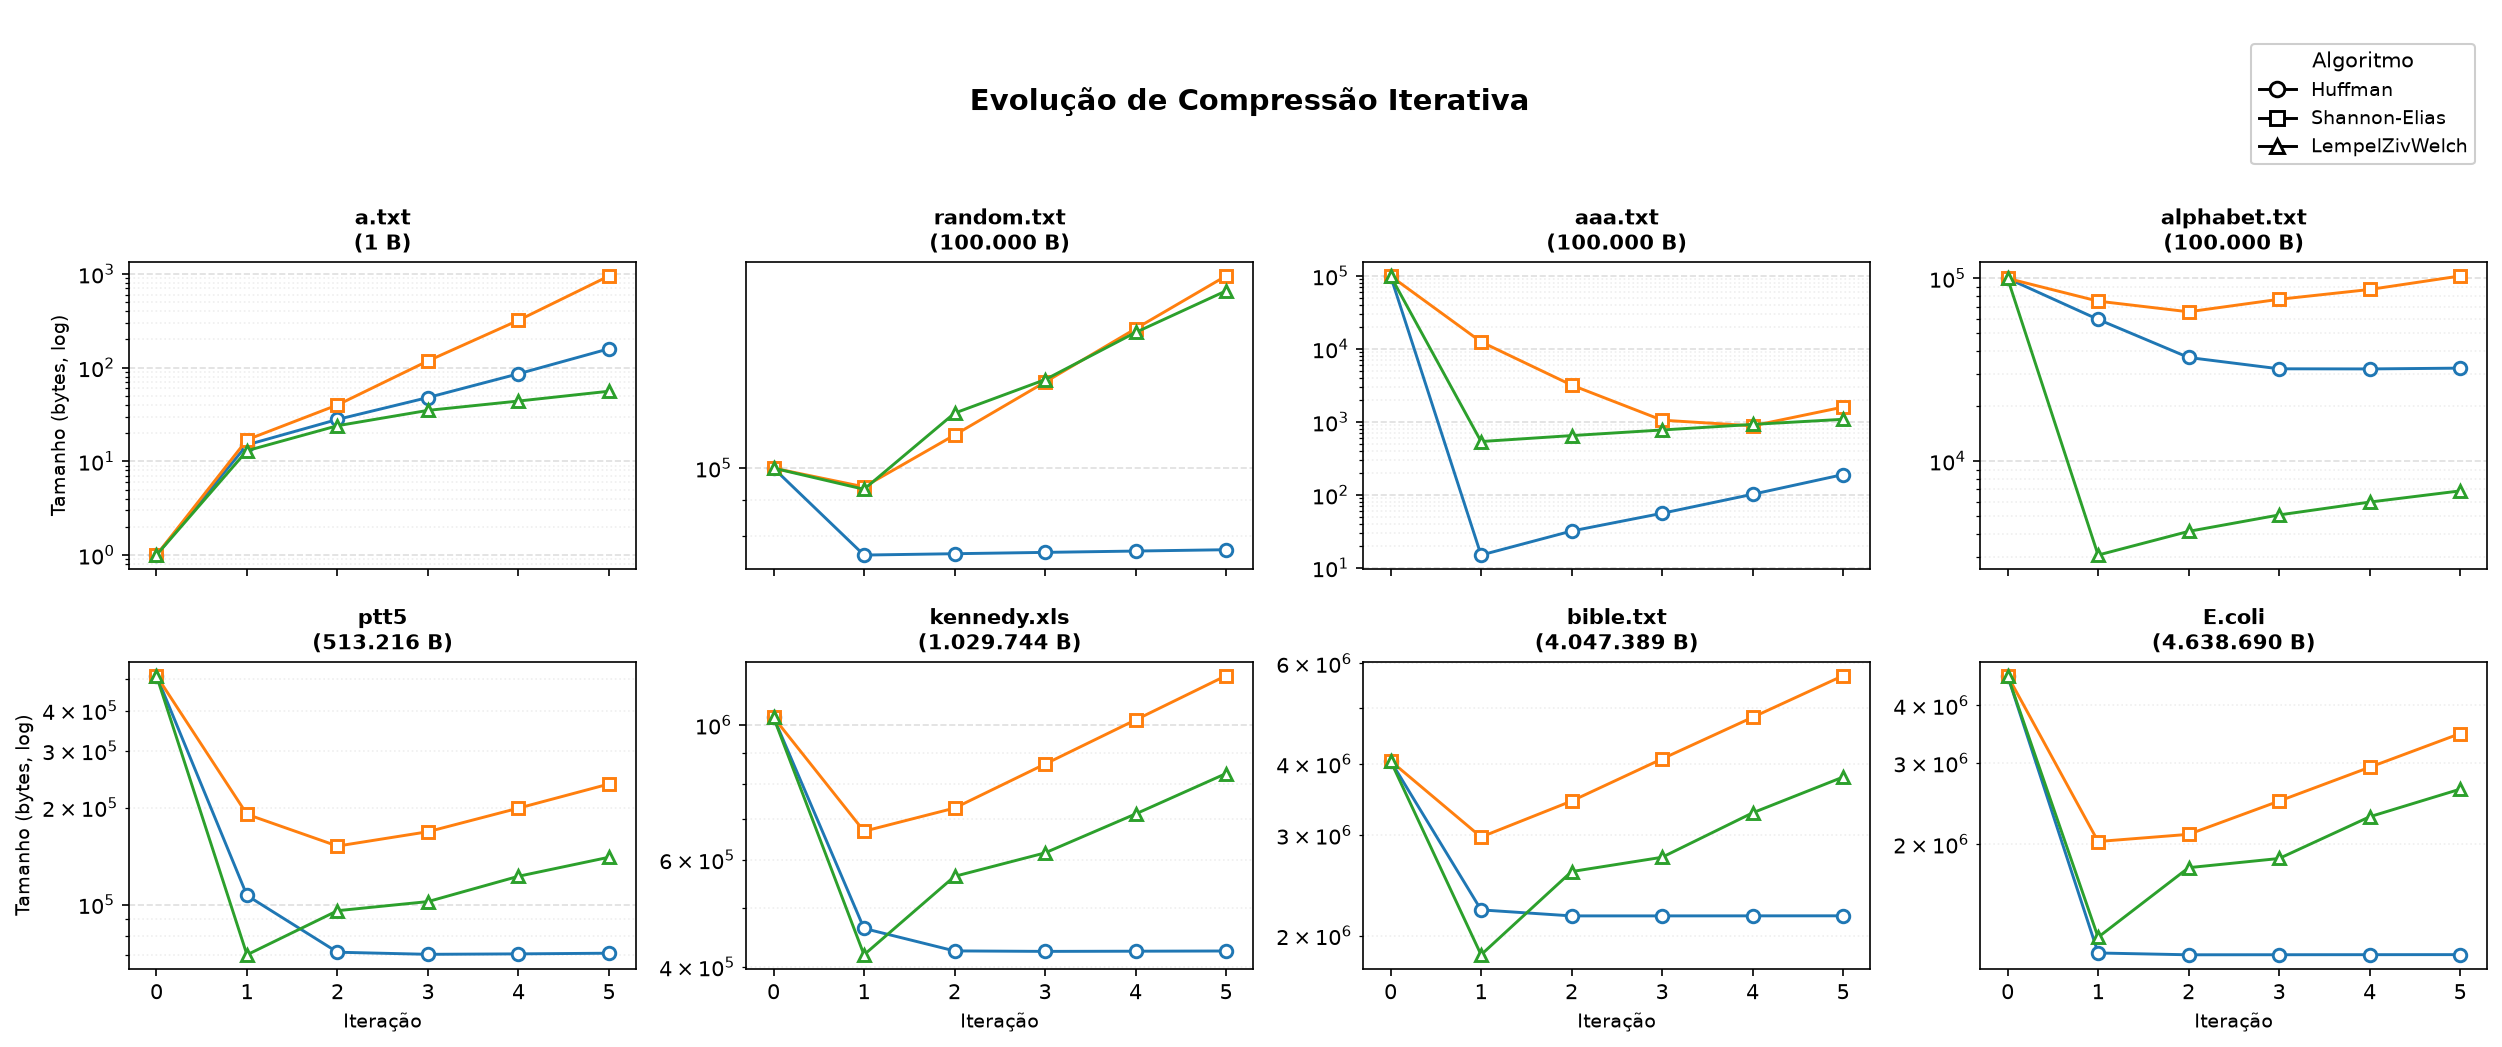

Source data for this figure (header and first rows):
Nome, Tamanho, Huffmani1, Huffmani2, Huffmani3, Huffmani4, Huffmani5, Shannon-Eliasi1, Shannon-Eliasi2, Shannon-Eliasi3, Shannon-Eliasi4, Shannon-Eliasi5, LempelZivWelchi1, LempelZivWelchi2, LempelZivWelchi3, LempelZivWelchi4, LempelZivWelchi5
a.txt, 1, 15, 28, 48, 86, 159, 17, 40, 118, 320, 951, 13, 24, 35, 44, 56
E.coli, 4638690, 1159691, 1149284, 1149594, 1149927, 1150260, 2024896, 2098640, 2478326, 2934531, 3473277, 1254548, 1776566, 1860083, 2291319, 2630420
kennedy.xls, 1029744, 462865, 425099, 424327, 424629, 424962, 668815, 730075, 862433, 1019352, 1205211, 418895, 563696, 616131, 713964, 832106
random.txt, 100000, 75093, 75426, 75759, 76092, 76425, 94024, 111519, 132764, 158305, 188380, 93275, 119859, 133842, 156380, 179355
ptt5, 513216, 106763, 71172, 70107, 70335, 70666, 190624, 151950, 168347, 199239, 236733, 69875, 95754, 102185, 122448, 140286
aaa.txt, 100000, 15, 32, 56, 102, 190, 12516, 3201, 1058, 885, 1598, 539, 650, 776, 925, 1087
alphabet.txt, 100000, 59661, 36924, 32013, 31966, 32281, 75091, 65663, 76871, 86970, 103126, 3062, 4127, 5076, 5969, 6873
bible.txt, 4047389, 2218540, 2165356, 2165419, 2165752, 2166085, 2976702, 3441671, 4080138, 4824880, 5707415, 1850828, 2589347, 2743253, 3281499, 3791627
